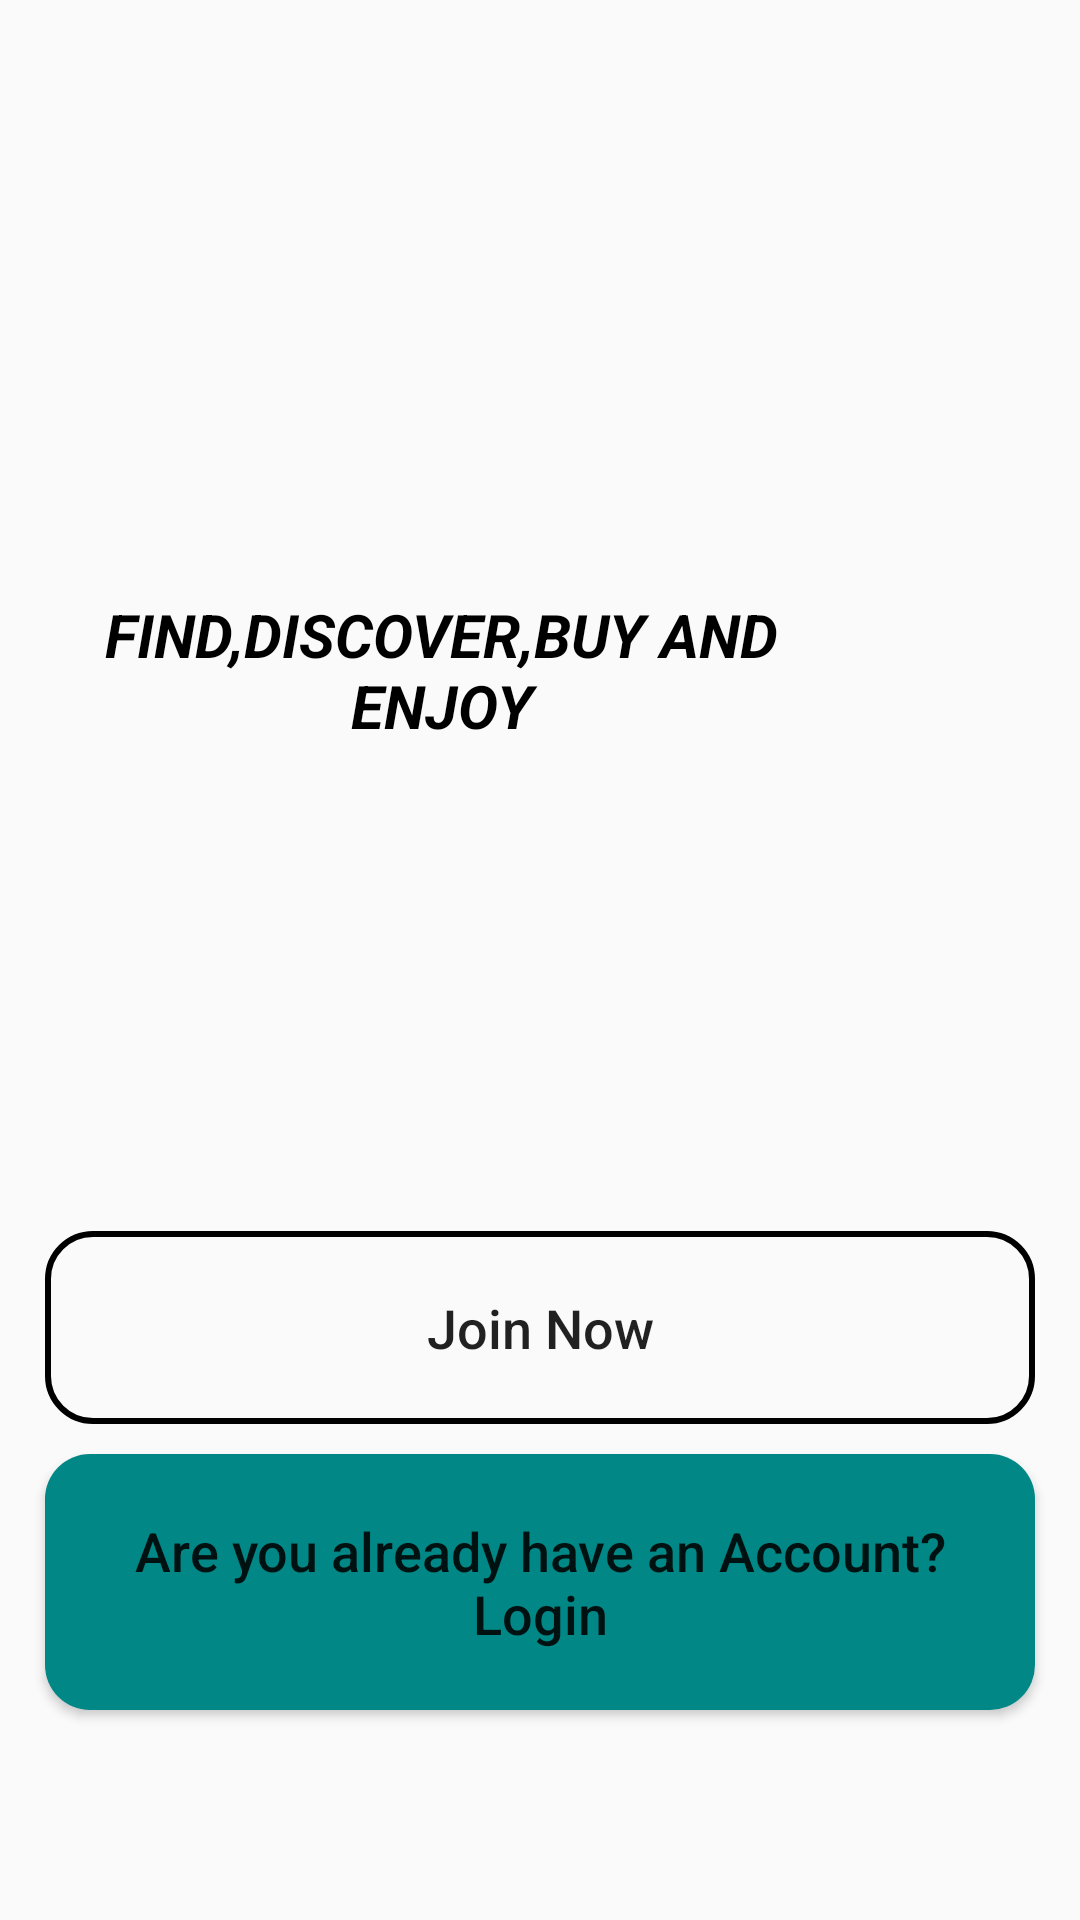

Layout XML and referenced resources for this Android screen:
<!-- AndroidManifest.xml: application theme Theme.WelcomePage -->
<!-- res/layout/activity_main.xml -->
<?xml version="1.0" encoding="utf-8"?>
<RelativeLayout xmlns:android="http://schemas.android.com/apk/res/android"
    xmlns:app="http://schemas.android.com/apk/res-auto"
    xmlns:tools="http://schemas.android.com/tools"
    android:layout_width="match_parent"
    android:layout_height="match_parent"
    android:background="@drawable/w2"
    tools:context=".MainActivity">

    <ImageView
        android:id="@+id/logo"
        android:layout_width="340dp"
        android:layout_height="120dp"
        android:layout_centerHorizontal="true"
        android:layout_marginTop="60dp"
        android:src="@drawable/logo12"
    />

    <TextView
        android:id="@+id/app_slogan"
        android:layout_width="250dp"
        android:layout_height="80dp"
        android:layout_below="@+id/logo"
        android:layout_alignParentRight="true"
        android:layout_marginTop="18dp"
        android:layout_marginEnd="88dp"
        android:layout_marginRight="90dp"
        android:text="@string/app_slogan"
        android:textAlignment="center"
        android:textColor="@color/black"
        android:textSize="20sp"
        android:textStyle="bold|italic" />

    <Button
        android:id="@+id/main_login_btn"
        android:layout_width="match_parent"
        android:layout_height="wrap_content"
        android:layout_alignParentStart="true"
        android:layout_alignParentBottom="true"
        android:layout_marginLeft="15dp"
        android:layout_marginRight="15dp"
        android:layout_marginBottom="70dp"
        android:background="@drawable/buttons"
        android:padding="20dp"
        android:text="@string/main_login_btn"
        android:textAllCaps="false"
        android:textSize="18sp" />

    <Button
        android:id="@+id/main_join_now_btn"
        android:layout_width="match_parent"
        android:layout_height="wrap_content"
        android:layout_above="@+id/main_login_btn"
        android:layout_marginLeft="15dp"
        android:layout_marginRight="15dp"
        android:layout_marginBottom="10dp"
        android:background="@drawable/regcustomer"
        android:padding="20dp"
        android:text="@string/main_join_now_btn"
        android:textAllCaps="false"
        android:textSize="18sp"
        android:textAlignment="center"/>
</RelativeLayout>
<!-- resources referenced by this layout -->
<resources>
  <color name="black">#FF000000</color>
  <!-- drawable buttons (drawable) -->
  <?xml version="1.0" encoding="utf-8"?>
  <shape xmlns:android="http://schemas.android.com/apk/res/android">
  
          <solid
              android:color="@color/teal_700"
              />
  
  
          <corners
              android:radius="15dp"
              />
  </shape>
  <!-- drawable regcustomer (drawable) -->
  <?xml version="1.0" encoding="utf-8"?>
  <shape
  xmlns:android="http://schemas.android.com/apk/res/android"
   >
  <corners
  android:radius="15dp"
   />
  
      <padding
          android:top="5dp"
          android:bottom="5dp"
          android:left="5dp"
          android:right="5dp"
          android:color="@color/black"
          />
  
  <stroke
  android:width="2dp"
  android:color="@color/black"
      />
      </shape>
  <string name="app_slogan">FIND,DISCOVER,BUY AND ENJOY</string>
  <string name="main_join_now_btn">Join Now</string>
  <string name="main_login_btn">Are you already have an Account?Login</string>
  <style name="Theme.WelcomePage" parent="Theme.AppCompat.Light.NoActionBar">
          
          <item name="colorPrimary">@color/purple_500</item>
          <item name="colorPrimaryVariant">@color/purple_700</item>
          <item name="colorOnPrimary">@color/white</item>
          
          <item name="colorSecondary">@color/teal_200</item>
          <item name="colorSecondaryVariant">@color/teal_700</item>
          <item name="colorOnSecondary">@color/black</item>
          
          <item name="android:statusBarColor" tools:targetApi="l">?attr/colorPrimaryVariant</item>
          
      </style>
  <color name="teal_700">#FF018786</color>
  <color name="purple_500">#FF03DAC5</color>
  <color name="purple_700">#FF3700B3</color>
  <color name="white">#FFFFFFFF</color>
  <color name="teal_200">#FF03DAC5</color>
</resources>
